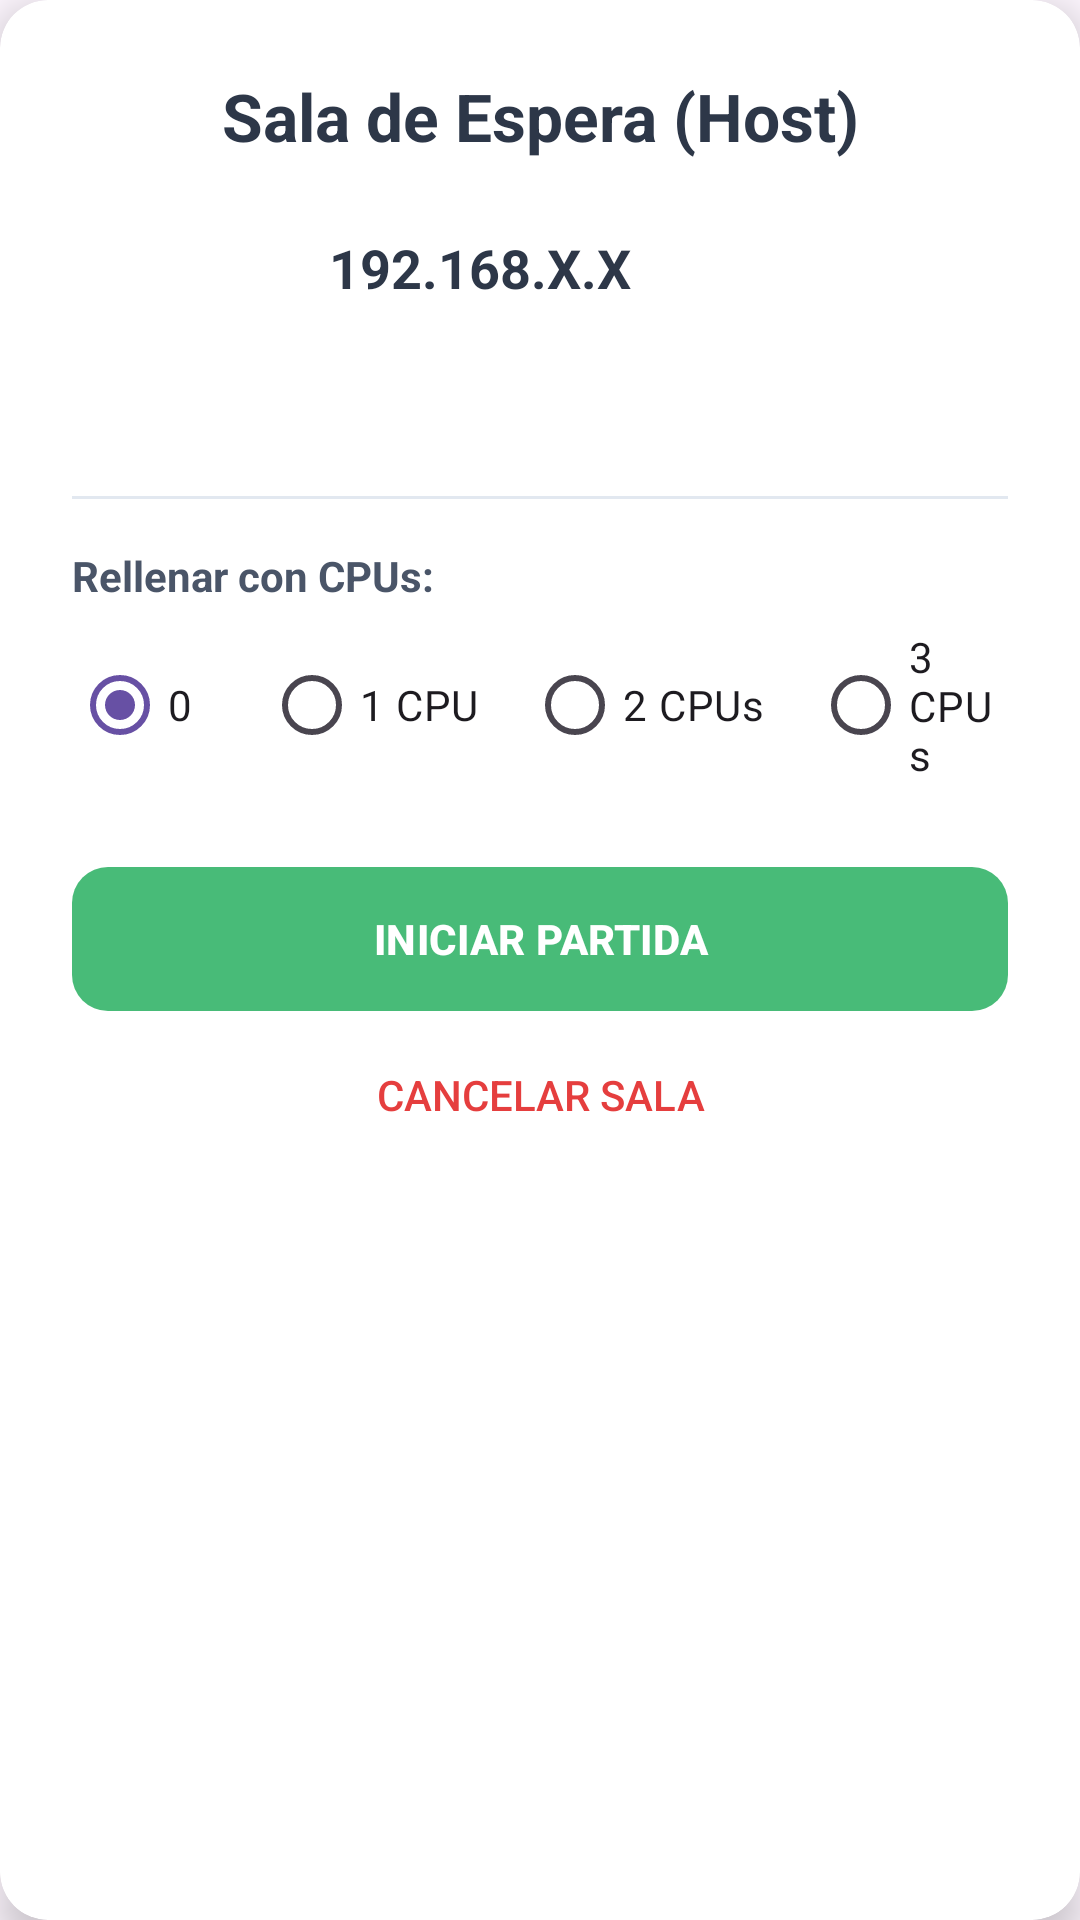

Reconstruct the res/layout file that produces this screen, plus the resources it refers to.
<!-- AndroidManifest.xml: application theme Theme.BrainChis -->
<!-- res/layout/dialog_lobby_host.xml -->
<?xml version="1.0" encoding="utf-8"?>
<androidx.cardview.widget.CardView xmlns:android="http://schemas.android.com/apk/res/android"
    xmlns:app="http://schemas.android.com/apk/res-auto"
    android:layout_width="match_parent"
    android:layout_height="wrap_content"
    app:cardCornerRadius="16dp"
    app:cardElevation="8dp"
    app:cardBackgroundColor="#FFFFFF">

    <LinearLayout
        android:layout_width="match_parent"
        android:layout_height="wrap_content"
        android:orientation="vertical"
        android:padding="24dp">

        <TextView
            android:id="@+id/txtTituloLobby"
            android:layout_width="match_parent"
            android:layout_height="wrap_content"
            android:text="@string/titulo_lobby_host"
            android:textSize="22sp"
            android:textStyle="bold"
            android:textColor="#2D3748"
            android:gravity="center"
            android:layout_marginBottom="8dp"/>

        <LinearLayout
            android:layout_width="match_parent"
            android:layout_height="wrap_content"
            android:orientation="horizontal"
            android:gravity="center"
            android:padding="8dp"
            android:layout_marginBottom="24dp">

            <TextView
                android:id="@+id/txtIpHost"
                android:layout_width="wrap_content"
                android:layout_height="wrap_content"
                android:text="@string/ip_ejemplo_lobby"
                android:textSize="18sp"
                android:textStyle="bold"
                android:textColor="#2D3748"
                android:gravity="center"/>

            <ImageButton
                android:id="@+id/btnCopiarIp"
                android:layout_width="40dp"
                android:layout_height="40dp"
                android:src="@drawable/ic_copiar"
                app:tint="#000000"
                android:background="@color/white"
                android:contentDescription="@string/descripcion_copiar_ip"/>
        </LinearLayout>

        <LinearLayout
            android:id="@+id/containerJugadores"
            android:layout_width="match_parent"
            android:layout_height="wrap_content"
            android:orientation="vertical"
            android:layout_marginBottom="24dp"/>

        <View
            android:layout_width="match_parent"
            android:layout_height="1dp"
            android:background="#E2E8F0"
            android:layout_marginBottom="16dp"/>

        <TextView
            android:layout_width="match_parent"
            android:layout_height="wrap_content"
            android:text="@string/label_rellenar_cpus"
            android:textStyle="bold"
            android:textColor="#4A5568"
            android:layout_marginBottom="8dp"/>

        <RadioGroup
            android:id="@+id/rgCPUs"
            android:layout_width="match_parent"
            android:layout_height="wrap_content"
            android:orientation="horizontal"
            android:gravity="center"
            android:layout_marginBottom="24dp">

            <RadioButton
                android:id="@+id/rb0CPU"
                android:layout_width="wrap_content"
                android:layout_height="wrap_content"
                android:text="@string/radio_cero_cpu"
                android:layout_marginEnd="16dp"
                android:checked="true"/>

            <RadioButton
                android:id="@+id/rb1CPU"
                android:layout_width="wrap_content"
                android:layout_height="wrap_content"
                android:text="@string/radio_un_cpu"
                android:layout_marginEnd="16dp"/>

            <RadioButton
                android:id="@+id/rb2CPU"
                android:layout_width="wrap_content"
                android:layout_height="wrap_content"
                android:text="@string/radio_dos_cpu"
                android:layout_marginEnd="16dp"/>

            <RadioButton
                android:id="@+id/rb3CPU"
                android:layout_width="wrap_content"
                android:layout_height="wrap_content"
                android:text="@string/radio_tres_cpu"/>
        </RadioGroup>

        <com.google.android.material.button.MaterialButton
            android:id="@+id/btnIniciarJuegoHost"
            android:layout_width="match_parent"
            android:layout_height="56dp"
            android:text="@string/boton_iniciar_partida"
            android:textStyle="bold"
            app:cornerRadius="12dp"
            app:backgroundTint="#48BB78"/>

        <Button
            android:id="@+id/btnCancelarLobby"
            android:layout_width="match_parent"
            android:layout_height="wrap_content"
            android:text="@string/boton_cancelar_sala"
            android:background="@android:color/transparent"
            android:textColor="#E53E3E"/>

    </LinearLayout>
</androidx.cardview.widget.CardView>
<!-- resources referenced by this layout -->
<resources>
  <color name="white">#FFFFFFFF</color>
  <string name="boton_cancelar_sala">Cancelar Sala</string>
  <string name="boton_iniciar_partida">INICIAR PARTIDA</string>
  <string name="descripcion_copiar_ip">Copiar IP</string>
  <string name="ip_ejemplo_lobby">192.168.X.X</string>
  <string name="label_rellenar_cpus">Rellenar con CPUs:</string>
  <string name="radio_cero_cpu">0</string>
  <string name="radio_dos_cpu">2 CPUs</string>
  <string name="radio_tres_cpu">3 CPUs</string>
  <string name="radio_un_cpu">1 CPU</string>
  <string name="titulo_lobby_host">Sala de Espera (Host)</string>
  <style name="Theme.BrainChis" parent="Base.Theme.BrainChis" />
  <style name="Base.Theme.BrainChis" parent="Theme.Material3.DayNight.NoActionBar">
          
          
      </style>
</resources>
